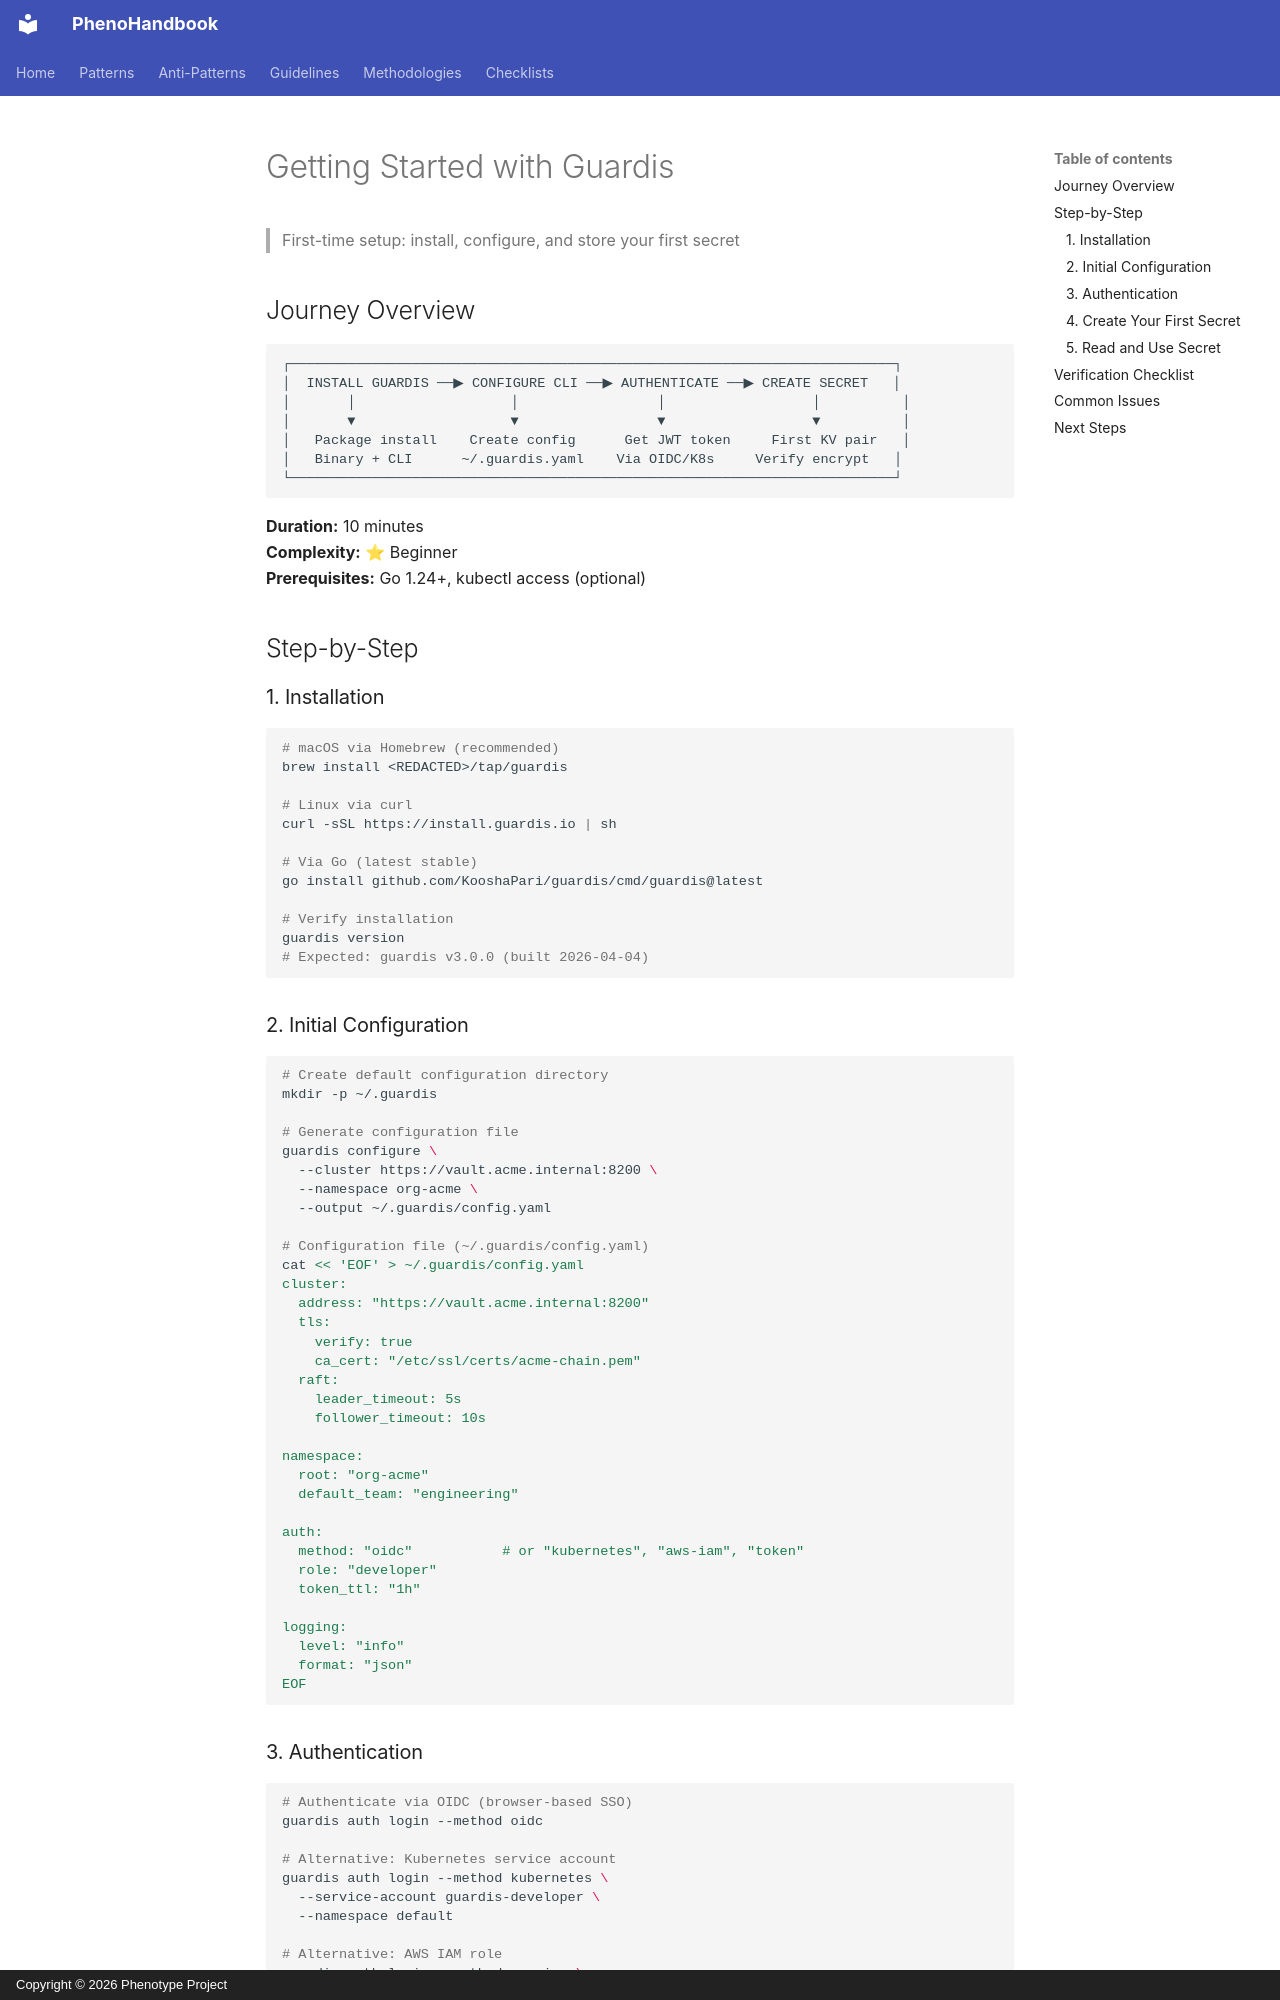

repository: KooshaPari/PhenoShared · page: specs/pheno-specs/specs/crypto/secrets/docs/journeys/getting-started/index.html · generator: mkdocs · copyright: Copyright © 2026 Phenotype Project

# Getting Started with Guardis

> First-time setup: install, configure, and store your first secret

## Journey Overview

```
┌──────────────────────────────────────────────────────────────────────────┐
│  INSTALL GUARDIS ──▶ CONFIGURE CLI ──▶ AUTHENTICATE ──▶ CREATE SECRET   │
│       │                   │                 │                  │          │
│       ▼                   ▼                 ▼                  ▼          │
│   Package install    Create config      Get JWT token     First KV pair   │
│   Binary + CLI      ~/.guardis.yaml    Via OIDC/K8s     Verify encrypt   │
└──────────────────────────────────────────────────────────────────────────┘
```

**Duration:** 10 minutes  
**Complexity:** ⭐ Beginner  
**Prerequisites:** Go 1.24+, kubectl access (optional)

## Step-by-Step

### 1. Installation

```bash
# macOS via Homebrew (recommended)
brew install <REDACTED>/tap/guardis

# Linux via curl
curl -sSL https://install.guardis.io | sh

# Via Go (latest stable)
go install github.com/KooshaPari/guardis/cmd/guardis@latest

# Verify installation
guardis version
# Expected: guardis v3.0.0 (built 2026-04-04)
```

### 2. Initial Configuration

```bash
# Create default configuration directory
mkdir -p ~/.guardis

# Generate configuration file
guardis configure \
  --cluster https://vault.acme.internal:8200 \
  --namespace org-acme \
  --output ~/.guardis/config.yaml

# Configuration file (~/.guardis/config.yaml)
cat << 'EOF' > ~/.guardis/config.yaml
cluster:
  address: "https://vault.acme.internal:8200"
  tls:
    verify: true
    ca_cert: "/etc/ssl/certs/acme-chain.pem"
  raft:
    leader_timeout: 5s
    follower_timeout: 10s

namespace:
  root: "org-acme"
  default_team: "engineering"

auth:
  method: "oidc"           # or "kubernetes", "aws-iam", "token"
  role: "developer"
  token_ttl: "1h"

logging:
  level: "info"
  format: "json"
EOF
```
